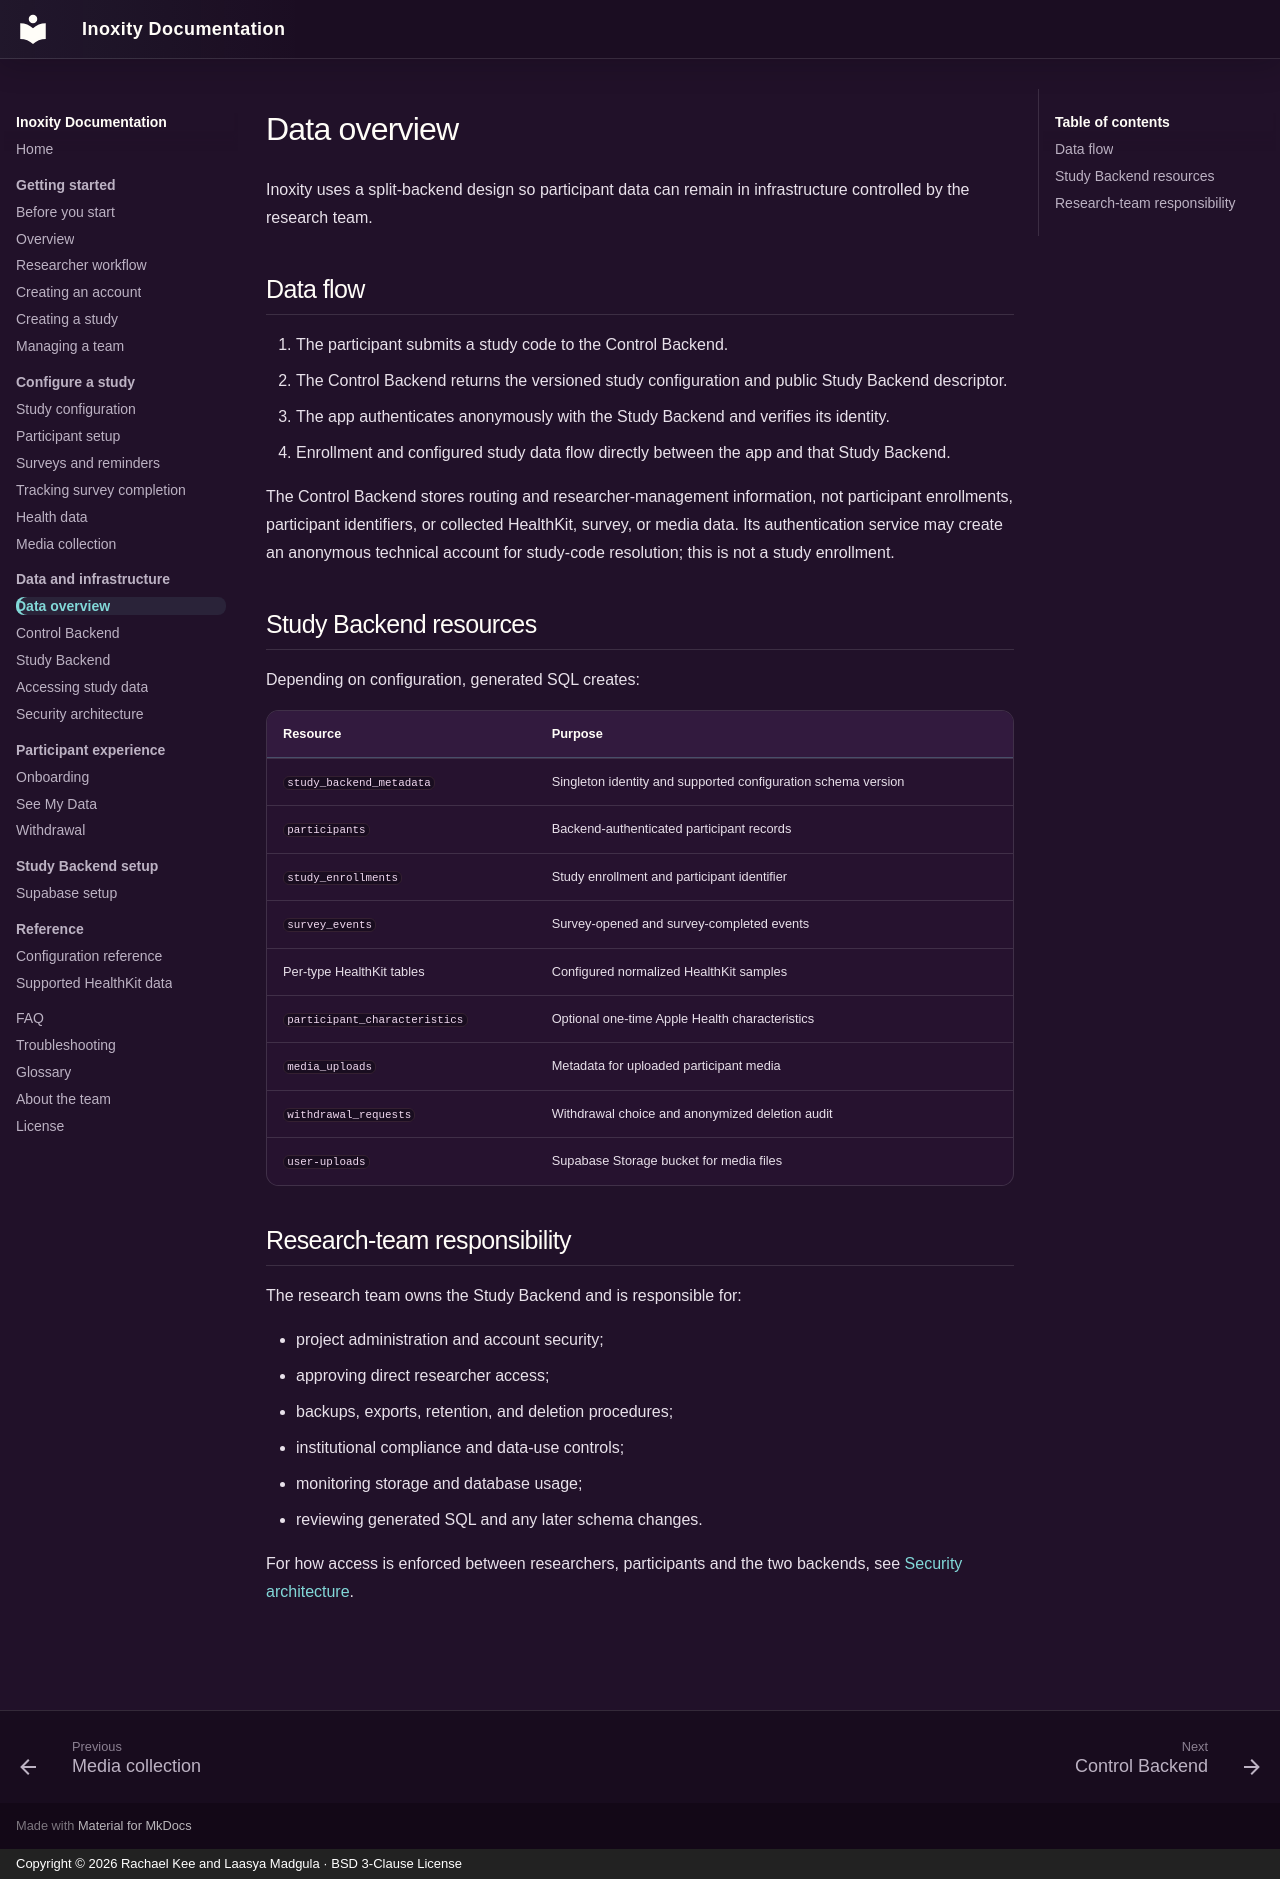

repository: inoxity/inoxity-dashboard · page: data/overview/index.html · generator: mkdocs · copyright: Copyright © 2026 Rachael Kee and Laasya Madgula · BSD 3-Clause License

# Data overview

Inoxity uses a split-backend design so participant data can remain in infrastructure controlled by the research team.

## Data flow

1. The participant submits a study code to the Control Backend.
2. The Control Backend returns the versioned study configuration and public Study Backend descriptor.
3. The app authenticates anonymously with the Study Backend and verifies its identity.
4. Enrollment and configured study data flow directly between the app and that Study Backend.

The Control Backend stores routing and researcher-management information, not participant enrollments, participant identifiers, or collected HealthKit, survey, or media data. Its authentication service may create an anonymous technical account for study-code resolution; this is not a study enrollment.

## Study Backend resources

Depending on configuration, generated SQL creates:

| Resource | Purpose |
| --- | --- |
| `study_backend_metadata` | Singleton identity and supported configuration schema version |
| `participants` | Backend-authenticated participant records |
| `study_enrollments` | Study enrollment and participant identifier |
| `survey_events` | Survey-opened and survey-completed events |
| Per-type HealthKit tables | Configured normalized HealthKit samples |
| `participant_characteristics` | Optional one-time Apple Health characteristics |
| `media_uploads` | Metadata for uploaded participant media |
| `withdrawal_requests` | Withdrawal choice and anonymized deletion audit |
| `user-uploads` | Supabase Storage bucket for media files |

## Research-team responsibility

The research team owns the Study Backend and is responsible for:

- project administration and account security;
- approving direct researcher access;
- backups, exports, retention, and deletion procedures;
- institutional compliance and data-use controls;
- monitoring storage and database usage;
- reviewing generated SQL and any later schema changes.

For how access is enforced between researchers, participants and the two backends, see [Security architecture](security.md).
